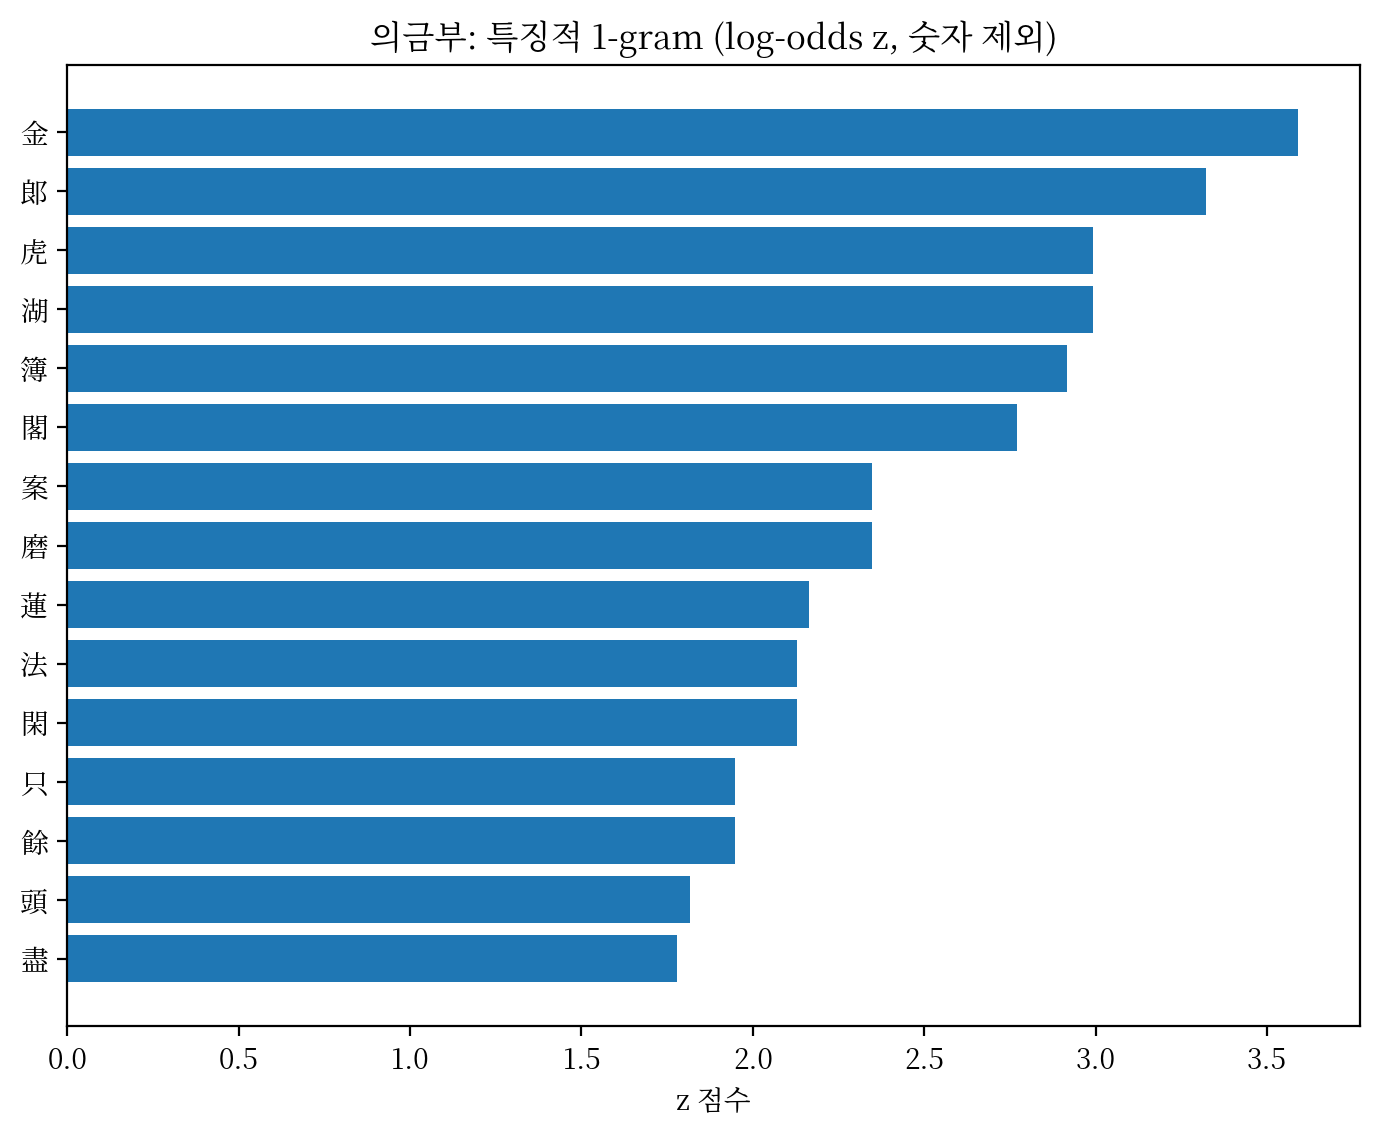

The data file committed next to this chart (first rows):
token, count_a, count_b, log_odds, z
金, 15, 13, 1.196, 3.591
郞, 9, 4, 1.697, 3.32
虎, 7, 0, 3.143, 2.993
湖, 7, 0, 3.143, 2.993
簿, 6, 1, 2.327, 2.916
閣, 6, 0, 3.143, 2.77
案, 4, 1, 2.087, 2.349
磨, 4, 1, 2.087, 2.349
蓮, 4, 2, 1.609, 2.164
法, 5, 4, 1.254, 2.13
閑, 6, 6, 1.082, 2.13
只, 4, 3, 1.303, 1.947
餘, 4, 3, 1.303, 1.947
頭, 8, 13, 0.7091, 1.815
盡, 9, 16, 0.6417, 1.78
文, 5, 6, 0.9403, 1.768
酒, 10, 19, 0.5923, 1.76
地, 10, 19, 0.5923, 1.76
外, 3, 2, 1.393, 1.749
歡, 3, 2, 1.393, 1.749
屬, 3, 2, 1.393, 1.749
勞, 3, 2, 1.393, 1.749
治, 3, 2, 1.393, 1.749
力, 3, 2, 1.393, 1.749
宜, 3, 2, 1.393, 1.749
空, 4, 4, 1.081, 1.738
集, 4, 4, 1.081, 1.738
多, 6, 9, 0.7693, 1.673
難, 6, 9, 0.7693, 1.673
暇, 5, 7, 0.8217, 1.604
筆, 5, 7, 0.8217, 1.604
職, 4, 5, 0.9084, 1.543
情, 4, 5, 0.9084, 1.543
俊, 3, 3, 1.081, 1.504
下, 3, 3, 1.081, 1.504
議, 3, 3, 1.081, 1.504
投, 3, 3, 1.081, 1.504
江, 3, 3, 1.081, 1.504
然, 4, 6, 0.7686, 1.365
明, 8, 18, 0.4674, 1.293
勝, 7, 15, 0.5027, 1.286
能, 3, 4, 0.8584, 1.283
志, 3, 4, 0.8584, 1.283
好, 3, 4, 0.8584, 1.283
共, 10, 25, 0.3921, 1.244
思, 4, 7, 0.652, 1.201
重, 7, 16, 0.4558, 1.184
平, 6, 13, 0.4944, 1.174
山, 3, 5, 0.6884, 1.086
修, 3, 5, 0.6884, 1.086
門, 3, 5, 0.6884, 1.086
花, 5, 11, 0.483, 1.051
知, 7, 18, 0.3715, 0.9925
運, 2, 3, 0.768, 0.9642
報, 2, 3, 0.768, 0.9642
拚, 2, 3, 0.768, 0.9642
設, 2, 3, 0.768, 0.9642
耐, 2, 3, 0.768, 0.9642
覺, 2, 3, 0.768, 0.9642
經, 2, 3, 0.768, 0.9642
... 356 more rows
